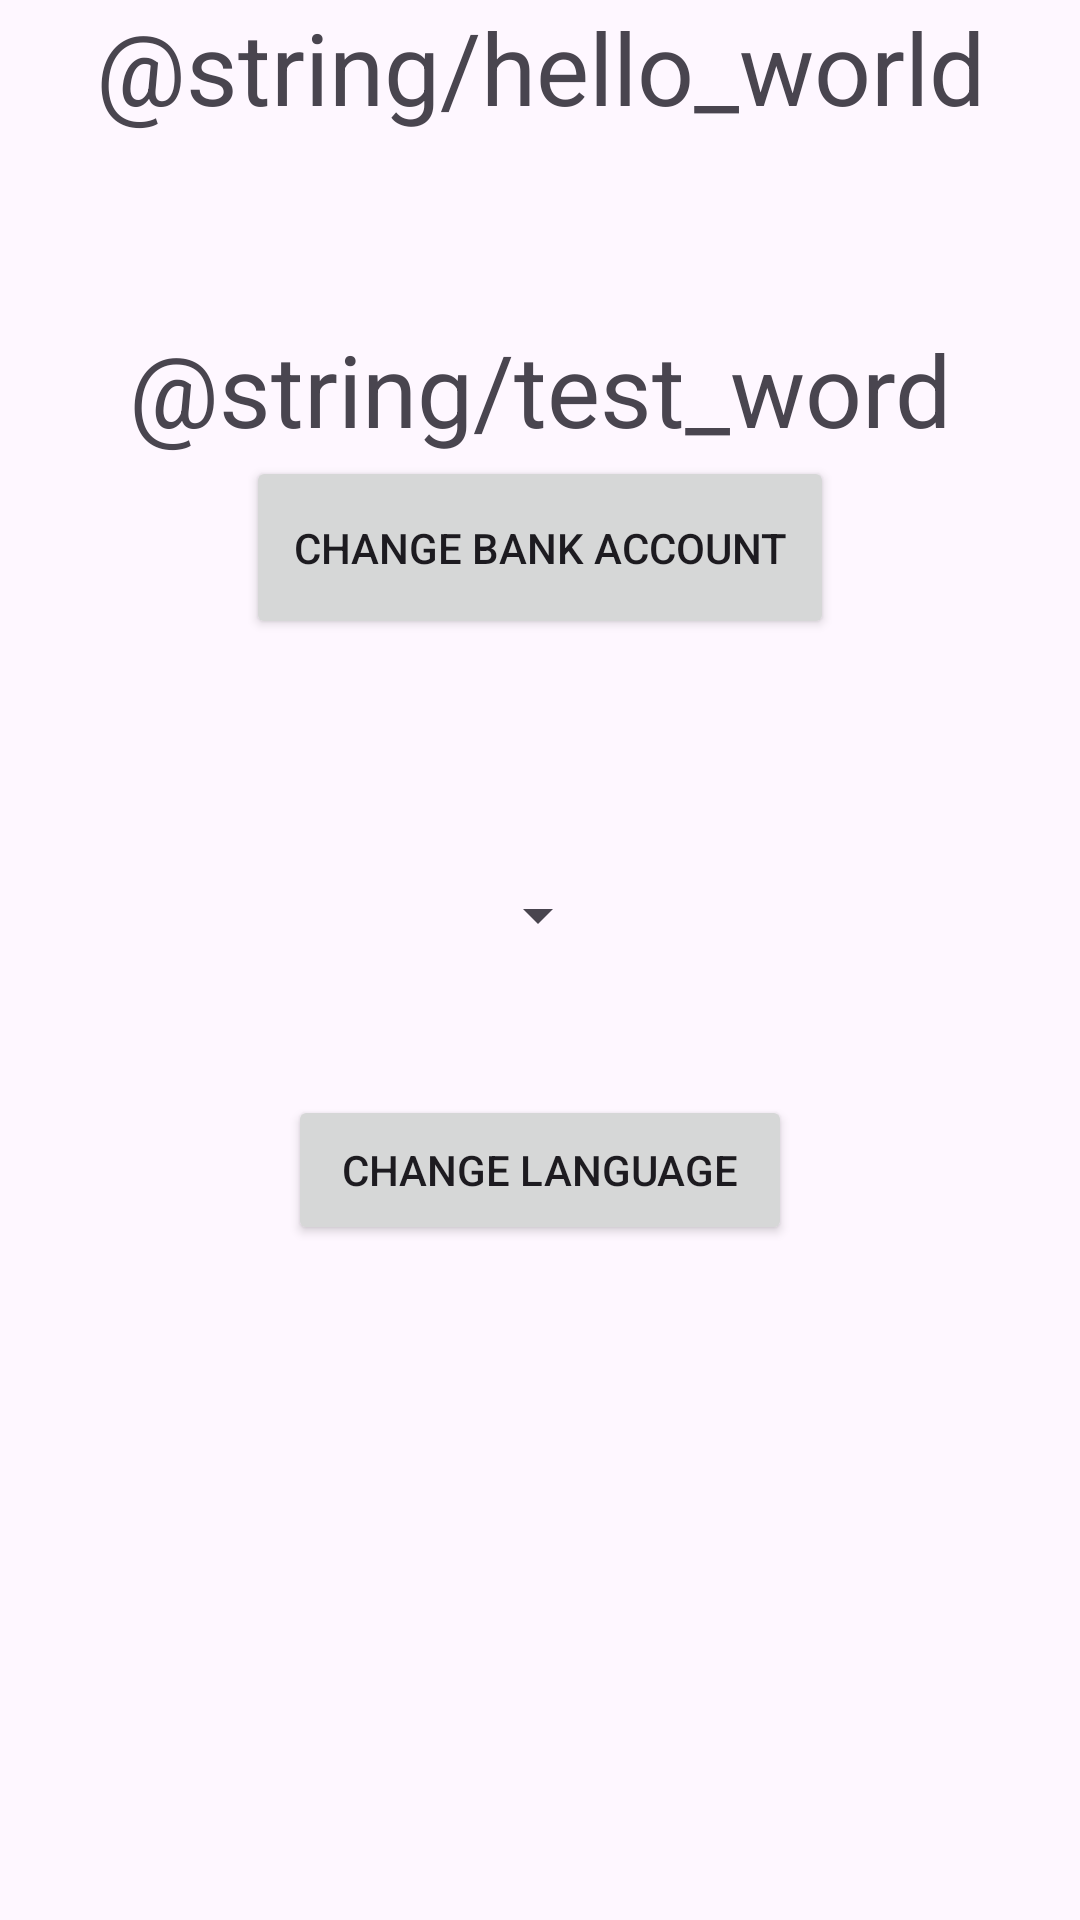

Reconstruct the res/layout file that produces this screen, plus the resources it refers to.
<!-- AndroidManifest.xml: application theme Theme.OfflineUPI -->
<!-- res/layout/activity_menu.xml -->
<?xml version="1.0" encoding="utf-8"?>
<androidx.constraintlayout.widget.ConstraintLayout xmlns:android="http://schemas.android.com/apk/res/android"
    xmlns:app="http://schemas.android.com/apk/res-auto"
    xmlns:tools="http://schemas.android.com/tools"
    android:layout_width="match_parent"
    android:layout_height="match_parent"
    tools:context=".Menu">

    <TextView
        android:id="@+id/textView"
        android:layout_width="match_parent"
        android:layout_height="match_parent"
        android:text="@string/hello_world"
        android:textAlignment="center"
        android:textSize="100px"
        tools:layout_editor_absoluteX="-43dp"
        tools:layout_editor_absoluteY="67dp" />

    <TextView
        android:id="@+id/textView2"
        android:layout_width="match_parent"
        android:layout_height="wrap_content"
        android:text="@string/test_word"
        android:textAlignment="center"
        android:textSize="100px"
        app:layout_constraintBottom_toTopOf="@+id/changeBankAccountBtn"
        tools:layout_editor_absoluteX="0dp" />

    <Button
        android:id="@+id/changeBankAccountBtn"
        android:layout_width="196dp"
        android:layout_height="61dp"
        android:layout_marginTop="152dp"
        android:onClick="onChangeBankAccount"
        android:text="Change Bank Account"
        app:layout_constraintEnd_toEndOf="parent"
        app:layout_constraintStart_toStartOf="parent"
        app:layout_constraintTop_toTopOf="parent" />


    <Spinner
        android:id="@+id/spinner"
        android:layout_width="wrap_content"
        android:layout_height="wrap_content"
        android:layout_centerHorizontal="true"
        android:layout_marginTop="80dp"
        app:layout_constraintEnd_toEndOf="parent"
        app:layout_constraintHorizontal_bias="0.498"
        app:layout_constraintStart_toStartOf="parent"
        app:layout_constraintTop_toBottomOf="@+id/changeBankAccountBtn" />

    <Button
        android:id="@+id/langChangeBtn"
        android:layout_width="168dp"
        android:layout_height="50dp"
        android:layout_marginTop="48dp"
        android:onClick="onLangChangeClick"
        android:text="Change Language"
        app:layout_constraintEnd_toEndOf="parent"
        app:layout_constraintStart_toStartOf="parent"
        app:layout_constraintTop_toBottomOf="@+id/spinner" />

</androidx.constraintlayout.widget.ConstraintLayout>
<!-- resources referenced by this layout -->
<resources>
  <string name="hello_world">यह हिंदी में है</string>
  <string name="test_word">नमस्ते, जी यफ जी</string>
  <style name="Theme.OfflineUPI" parent="Base.Theme.OfflineUPI" />
  <style name="Base.Theme.OfflineUPI" parent="Theme.Material3.Light.NoActionBar">
          
          
      </style>
</resources>
